Dataset: data (GitHub, WhoisKshitij/papaya-disease-detection). Classes: diseased, healthy.

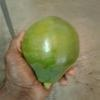
Label: healthy

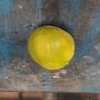
Label: healthy

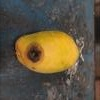
Label: diseased

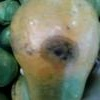
Label: diseased

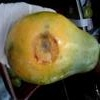
Label: diseased

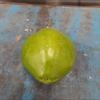
Label: healthy
